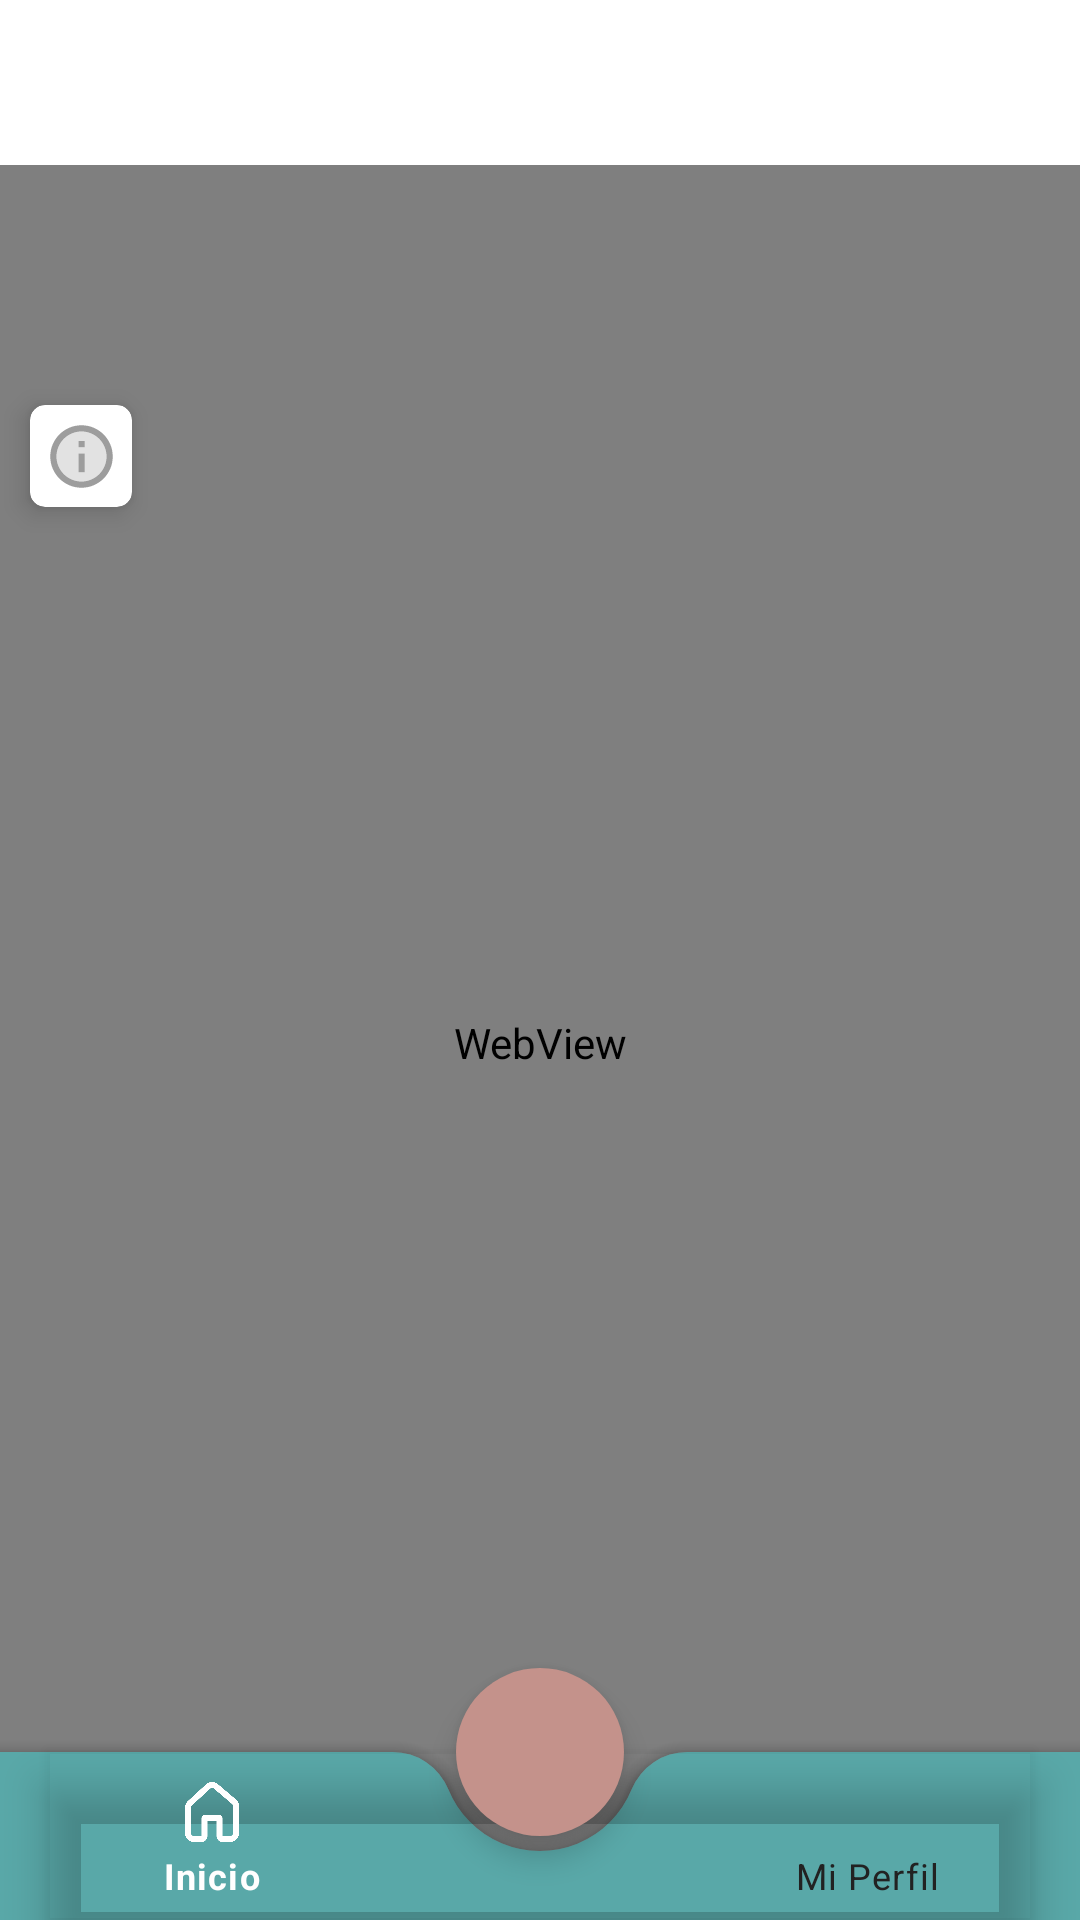

Reconstruct the res/layout file that produces this screen, plus the resources it refers to.
<!-- AndroidManifest.xml: application theme Theme.MaterialComponents.DayNight.DarkActionBar -->
<!-- res/layout/content_vista_mapa.xml -->
<?xml version="1.0" encoding="utf-8"?>
<androidx.coordinatorlayout.widget.CoordinatorLayout xmlns:android="http://schemas.android.com/apk/res/android"
    xmlns:app="http://schemas.android.com/apk/res-auto"
    xmlns:tools="http://schemas.android.com/tools"
    android:layout_width="match_parent"
    android:layout_height="match_parent"
    android:layout_marginTop="55dp"
    app:layout_behavior="@string/appbar_scrolling_view_behavior"
    tools:context=".Pantallas.Vista_Mapa"
    tools:showIn="@layout/activity_vista_mapa">

    <androidx.constraintlayout.widget.ConstraintLayout
        android:layout_width="match_parent"
        android:layout_height="match_parent"
        android:paddingTop="55dp"
        >

        <WebView
            android:id="@+id/webView"
            android:layout_width="match_parent"
            android:layout_height="match_parent"
            app:layout_constraintBottom_toBottomOf="parent" />

        <Button
            android:id="@+id/btnInfo"
            android:layout_width="match_parent"
            android:layout_height="50dp"
            android:text="Información acerca de los contaminantes"
            app:layout_constraintEnd_toEndOf="parent"
            android:textSize="13dp"
            android:textAllCaps="false"
            android:visibility="gone"
            android:layout_margin="0dp"
            app:layout_constraintStart_toStartOf="parent"
            app:layout_constraintTop_toTopOf="@+id/webView" />

        <com.google.android.material.card.MaterialCardView
            android:layout_width="34dp"
            android:layout_height="34dp"
            android:layout_marginTop="80dp"
            android:layout_marginStart="10dp"
            app:cardBackgroundColor="#fff"
            app:cardCornerRadius="5dp"
            app:cardElevation="5dp"
            app:layout_constraintStart_toStartOf="parent"
            app:layout_constraintTop_toTopOf="parent">

            <androidx.constraintlayout.widget.ConstraintLayout
                android:layout_width="match_parent"
                android:layout_height="match_parent">

                <ImageButton
                    android:id="@+id/infobocadillo"
                    android:layout_width="25dp"
                    android:layout_height="25dp"
                    android:background="@drawable/ic_informacion"
                    android:contentDescription="@string/app_name"
                    android:padding="10dp"
                    android:scaleType="centerInside"
                    app:layout_constraintBottom_toBottomOf="parent"
                    app:layout_constraintEnd_toEndOf="parent"
                    app:layout_constraintStart_toStartOf="parent"
                    app:layout_constraintTop_toTopOf="parent" />
            </androidx.constraintlayout.widget.ConstraintLayout>
        </com.google.android.material.card.MaterialCardView>

    </androidx.constraintlayout.widget.ConstraintLayout>

    <com.google.android.material.bottomappbar.BottomAppBar
        android:id="@+id/bottom_app_bar"
        android:layout_width="match_parent"
        app:fabCradleMargin="5dp"
        android:backgroundTint="#59a8a8"
        app:fabCradleRoundedCornerRadius="20dp"
        android:layout_height="wrap_content"
        android:layout_gravity="bottom" >

        <com.google.android.material.bottomnavigation.BottomNavigationView
            android:id="@+id/bottom_navigation"
            android:layout_width="match_parent"
            android:layout_height="match_parent"
            android:layout_marginEnd="16dp"
            app:itemTextColor="@drawable/seleccionado"
            app:itemIconTint="@drawable/seleccionado"
            android:background="@android:color/transparent"
            app:menu="@menu/menu" />


    </com.google.android.material.bottomappbar.BottomAppBar>

    <com.google.android.material.floatingactionbutton.FloatingActionButton
        android:id="@+id/fab"
        android:layout_width="wrap_content"
        android:layout_height="wrap_content"
        android:backgroundTint="#C4928B"
        android:clickable="true"
        android:contentDescription="TODO"
        android:foreground="@drawable/mapablanco"
        app:backgroundTintMode="src_in"
        app:borderWidth="0dp"
        app:layout_anchor="@id/bottom_app_bar"
        app:maxImageSize="40dp"
        tools:ignore="ImageContrastCheck" />




</androidx.coordinatorlayout.widget.CoordinatorLayout>
<!-- res/layout/activity_vista_mapa.xml (included above) -->
<?xml version="1.0" encoding="utf-8"?>
<androidx.drawerlayout.widget.DrawerLayout xmlns:android="http://schemas.android.com/apk/res/android"
    xmlns:app="http://schemas.android.com/apk/res-auto"
    xmlns:tools="http://schemas.android.com/tools"
    android:id="@+id/drawer_layout"
    android:layout_width="match_parent"
    android:layout_height="match_parent"
    android:fitsSystemWindows="true"
    tools:openDrawer="start">

    <include
        layout="@layout/app_bar_mis_dispositivos"
        android:layout_width="match_parent"
        android:layout_height="match_parent"
        />

    <include
        layout="@layout/content_vista_mapa"
        android:layout_width="match_parent"
        android:layout_height="match_parent"
        />

    <com.google.android.material.navigation.NavigationView
        android:id="@+id/nav_view"
        android:layout_width="wrap_content"
        android:layout_height="match_parent"
        android:layout_gravity="start"
        android:fitsSystemWindows="true"
        app:headerLayout="@layout/nav_header_mis_dispositivos"
        app:menu="@menu/activity_mis_dispositivos_drawer" />


</androidx.drawerlayout.widget.DrawerLayout>
<!-- res/layout/app_bar_mis_dispositivos.xml (included above) -->
<?xml version="1.0" encoding="utf-8"?>
<androidx.coordinatorlayout.widget.CoordinatorLayout xmlns:android="http://schemas.android.com/apk/res/android"
    xmlns:app="http://schemas.android.com/apk/res-auto"
    xmlns:tools="http://schemas.android.com/tools"
    android:layout_width="match_parent"
    android:layout_height="match_parent"
    tools:context=".Pantallas.Mis_Dispositivos">

    <com.google.android.material.appbar.AppBarLayout
        android:layout_width="match_parent"
        android:layout_height="wrap_content"
        android:theme="@style/Theme.TechCommit_3A.AppBarOverlay">

        <androidx.appcompat.widget.Toolbar
            android:id="@+id/toolbar"
            android:layout_width="match_parent"
            android:layout_height="?attr/actionBarSize"
            android:background="?attr/colorPrimary"
            app:popupTheme="@style/Theme.TechCommit_3A.PopupOverlay" />
    </com.google.android.material.appbar.AppBarLayout>











</androidx.coordinatorlayout.widget.CoordinatorLayout>
<!-- res/layout/nav_header_mis_dispositivos.xml (included above) -->
<LinearLayout xmlns:android="http://schemas.android.com/apk/res/android"
    xmlns:app="http://schemas.android.com/apk/res-auto"
    android:layout_width="match_parent"
    android:layout_height="@dimen/nav_header_height"
    android:background="@drawable/side_nav_bar"
    android:gravity="bottom"
    android:orientation="vertical"
    android:paddingLeft="@dimen/activity_horizontal_margin"
    android:paddingTop="@dimen/activity_vertical_margin"
    android:paddingRight="@dimen/activity_horizontal_margin"
    android:paddingBottom="@dimen/activity_vertical_margin"
    android:theme="@style/ThemeOverlay.AppCompat.Dark">

    <ImageView
        android:layout_width="wrap_content"
        android:layout_height="wrap_content"
        android:contentDescription="@string/nav_header_desc"
        android:paddingTop="@dimen/nav_header_vertical_spacing"
        app:srcCompat="@mipmap/ic_launcher_round" />

    <TextView
        android:layout_width="match_parent"
        android:layout_height="wrap_content"
        android:paddingTop="@dimen/nav_header_vertical_spacing"
        android:text="@string/techcommit"
        android:fontFamily="@font/varela_round"
        android:textAppearance="@style/TextAppearance.AppCompat.Body1" />

    <TextView
        android:layout_width="wrap_content"
        android:layout_height="wrap_content"
        android:fontFamily="@font/varela_round"
        android:text="@string/donde_puedes_controlar_los_gases_en_tiempo_real" />
</LinearLayout>
<!-- resources referenced by this layout -->
<resources>
  <!-- drawable ic_informacion (drawable) -->
  <vector android:height="24dp" android:tint="#90525252"
      android:viewportHeight="24" android:viewportWidth="24"
      android:width="24dp" xmlns:android="http://schemas.android.com/apk/res/android">
      <path android:fillAlpha="0.3"
          android:fillColor="@android:color/white"
          android:pathData="M12,4c-4.41,0 -8,3.59 -8,8s3.59,8 8,8 8,-3.59 8,-8 -3.59,-8 -8,-8zM13,17h-2v-6h2v6zM13,9h-2L11,7h2v2z" android:strokeAlpha="0.3"/>
      <path android:fillColor="@android:color/white" android:pathData="M11,7h2v2h-2zM11,11h2v6h-2zM12,2C6.48,2 2,6.48 2,12s4.48,10 10,10 10,-4.48 10,-10S17.52,2 12,2zM12,20c-4.41,0 -8,-3.59 -8,-8s3.59,-8 8,-8 8,3.59 8,8 -3.59,8 -8,8z"/>
  </vector>
  <!-- drawable mapablanco: png bitmap (drawable, 43774 bytes) -->
  <!-- drawable seleccionado (drawable) -->
  <?xml version="1.0" encoding="utf-8"?>
  <selector xmlns:android="http://schemas.android.com/apk/res/android">
  
      <item android:color="#FFFFFF" android:state_checked="true" />
      <item android:color="#222222" android:state_checked="false" />
  
  </selector>
  <string name="app_name">TechCommit_3A</string>
  <string name="donde_puedes_controlar_los_gases_en_tiempo_real">Donde puedes controlar los gases en tiempo real</string>
  <string name="nav_header_desc">Navigation header</string>
  <string name="techcommit">TechCommit</string>
  <style name="Theme.TechCommit_3A.AppBarOverlay" parent="ThemeOverlay.AppCompat.Dark.ActionBar" />
  <style name="Theme.TechCommit_3A.PopupOverlay" parent="ThemeOverlay.AppCompat.Light" />
</resources>
